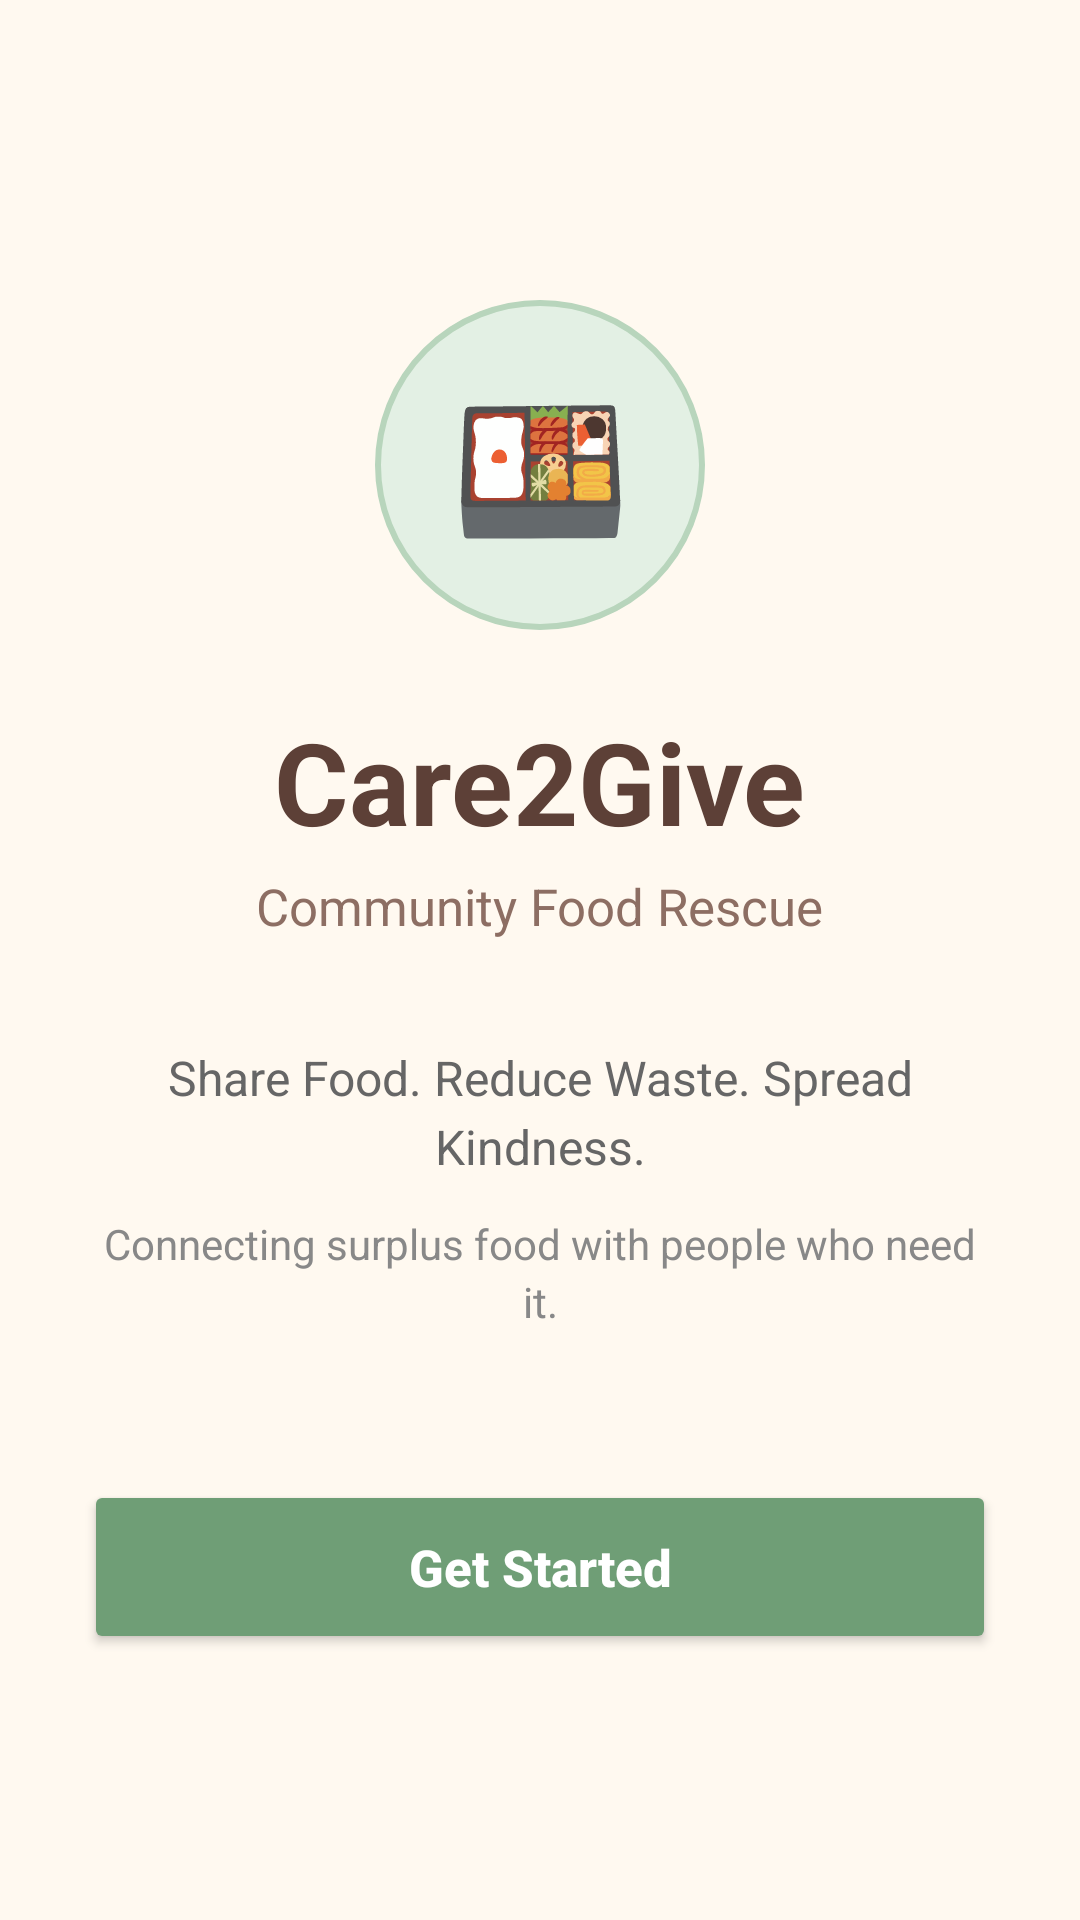

Layout XML and referenced resources for this Android screen:
<!-- AndroidManifest.xml: application theme Theme.Care2give -->
<!-- res/layout/activity_main.xml -->
<?xml version="1.0" encoding="utf-8"?>
<LinearLayout xmlns:android="http://schemas.android.com/apk/res/android"
    android:layout_width="match_parent"
    android:layout_height="match_parent"
    android:orientation="vertical"
    android:gravity="center_horizontal"
    android:background="#FFF9F0"
    android:paddingLeft="28dp"
    android:paddingRight="28dp">

    
    <TextView
        android:layout_width="110dp"
        android:layout_height="110dp"
        android:layout_marginTop="100dp"
        android:background="@drawable/welcome_circle"
        android:gravity="center"
        android:text="🍱"
        android:textSize="48sp" />

    
    <TextView
        android:layout_width="wrap_content"
        android:layout_height="wrap_content"
        android:layout_marginTop="25dp"
        android:text="Care2Give"
        android:textColor="#5D4037"
        android:textSize="38sp"
        android:textStyle="bold" />

    
    <TextView
        android:layout_width="wrap_content"
        android:layout_height="wrap_content"
        android:layout_marginTop="5dp"
        android:text="Community Food Rescue"
        android:textColor="#8D6E63"
        android:textSize="17sp" />

    
    <TextView
        android:layout_width="match_parent"
        android:layout_height="wrap_content"
        android:layout_marginTop="35dp"
        android:gravity="center"
        android:lineSpacingExtra="4dp"
        android:text="Share Food. Reduce Waste. Spread Kindness."
        android:textColor="#666666"
        android:textSize="16sp" />

    
    <TextView
        android:layout_width="match_parent"
        android:layout_height="wrap_content"
        android:layout_marginTop="12dp"
        android:gravity="center"
        android:lineSpacingExtra="3dp"
        android:text="Connecting surplus food with people who need it."
        android:textColor="#888888"
        android:textSize="14sp" />

    
    <Button
        android:id="@+id/btnGetStarted"
        android:layout_width="match_parent"
        android:layout_height="58dp"
        android:layout_marginTop="50dp"
        android:backgroundTint="#6F9E76"
        android:text="Get Started"
        android:textAllCaps="false"
        android:textColor="#FFFFFF"
        android:textSize="17sp"
        android:textStyle="bold" />

</LinearLayout>
<!-- resources referenced by this layout -->
<resources>
  <!-- drawable welcome_circle (drawable) -->
  <?xml version="1.0" encoding="utf-8"?>
  <shape xmlns:android="http://schemas.android.com/apk/res/android"
      android:shape="oval">
  
      <solid android:color="#E3F0E4" />
  
      <stroke
          android:width="2dp"
          android:color="#B8D5BC" />
  
  </shape>
  <style name="Theme.Care2give" parent="Base.Theme.Care2give" />
  <style name="Base.Theme.Care2give" parent="Theme.Material3.DayNight.NoActionBar">
          
          
      </style>
</resources>
